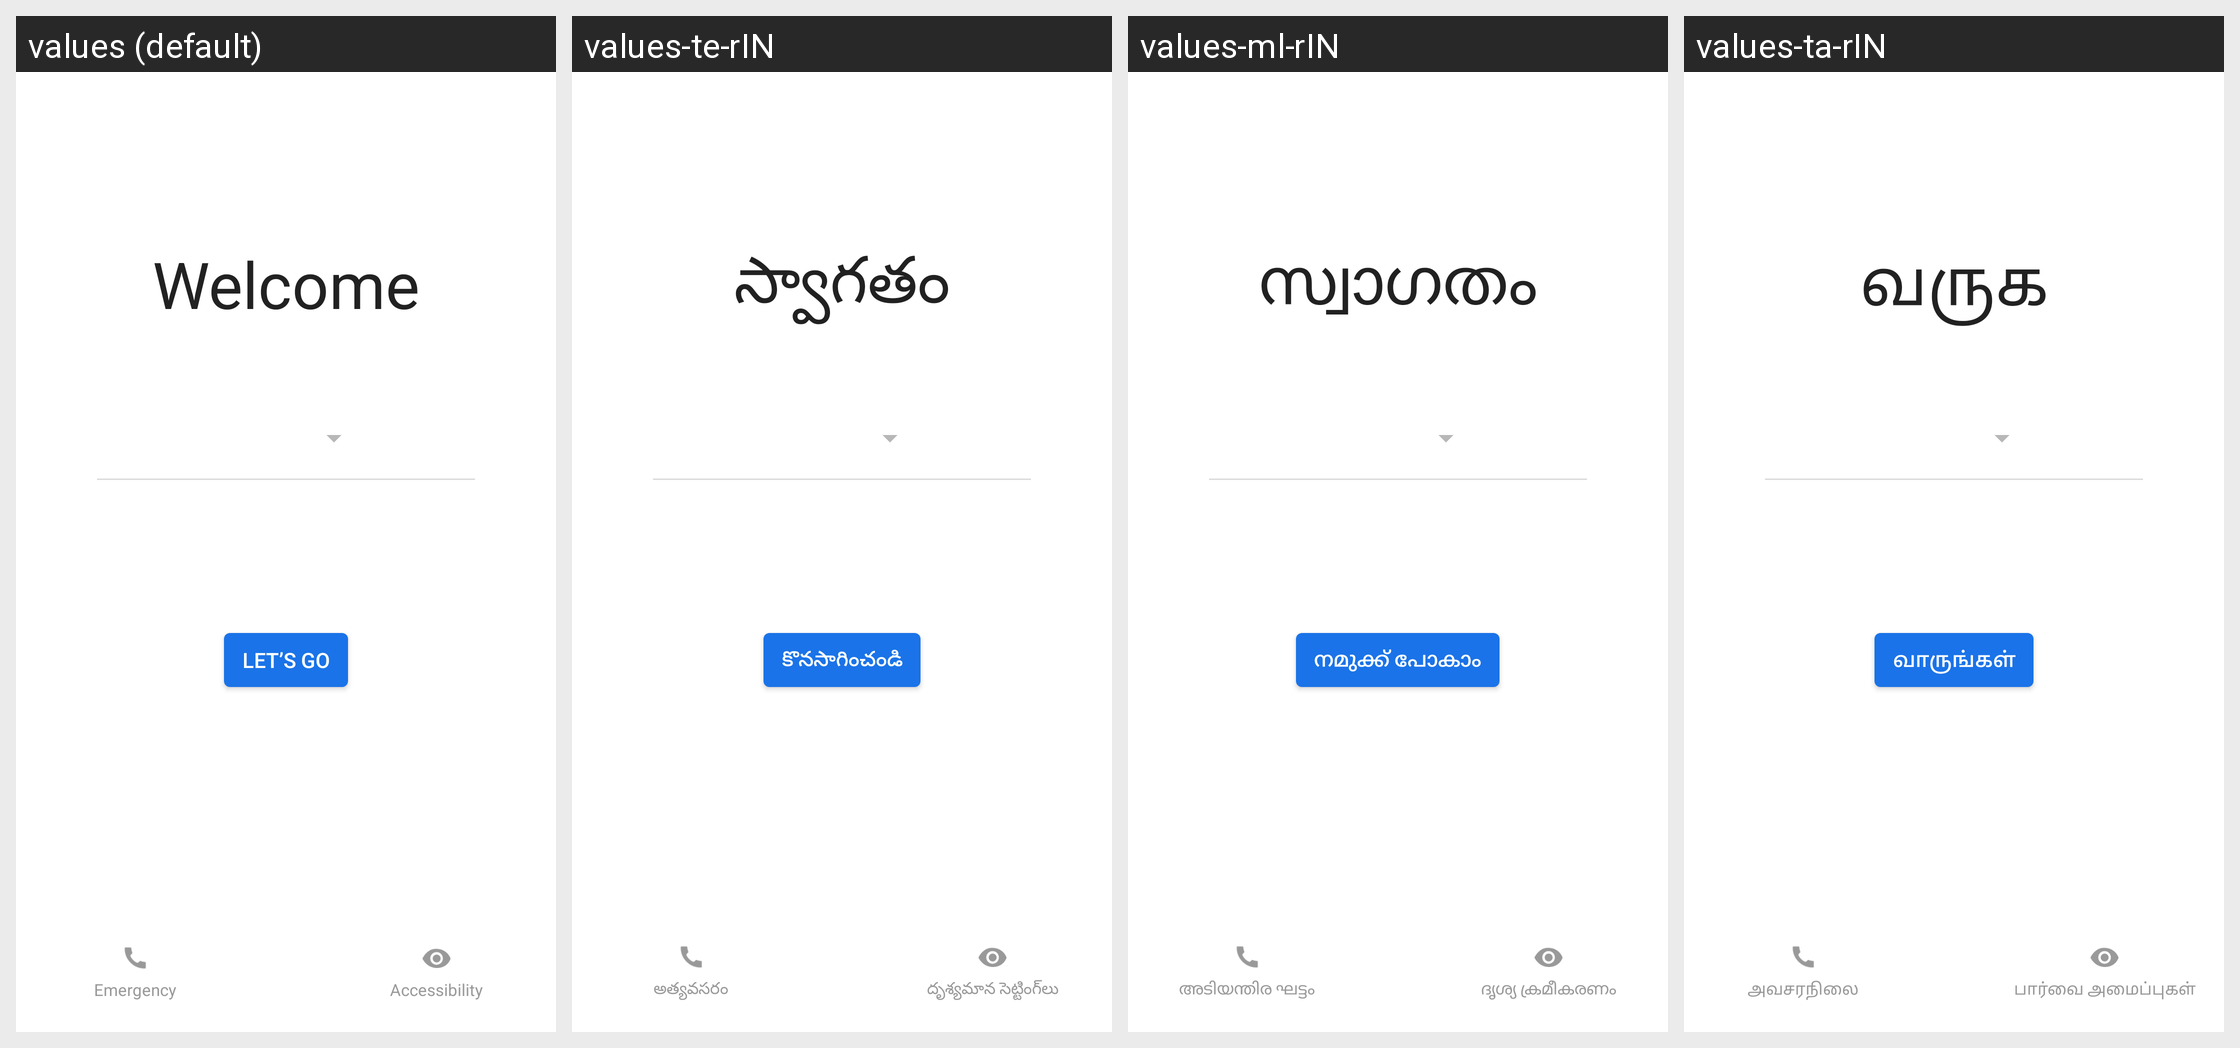

Strings drawn on this Android screen and how each of the app's shown locales translates them:
Android screen res/layout/welcom_setupwizard_nokia_2.xml rendered under 4 locales, left to right: values (default), values-te-rIN, values-ml-rIN, values-ta-rIN. Device: Nexus 5 (rendered at 1080×1920; each locale shown at half size, 540×960, under a caption strip naming it); theme Theme.MaterialComponents.DayNight.NoActionBar.
Other locales in the repository, not shown: values-af, values-af-rZA, values-am, values-am-rET, values-ar, values-ar-rAE, values-ar-rEG, values-az, values-be, values-bg, values-bg-rBG, values-bn, values-bn-rBD, values-bs, values-bs-rBA, values-ca, values-cs, values-cs-rCZ, values-da, values-da-rDK, values-de, values-de-rCH, values-de-rDE, values-el, values-el-rGR, values-en-rCA, values-en-rGB, values-en-rIN, values-en-rUS, values-en-rXC, values-es, values-es-rES, values-es-rMX, values-es-rUS, values-et, values-et-rEE, values-eu, values-fa, values-fa-rAF, values-fa-rIR, values-fi, values-fi-rFI, values-fr, values-fr-rCA, values-fr-rCH, values-fr-rFR, values-gl, values-gu, values-gu-rIN, values-hi, values-hi-rIN, values-hr, values-hr-rHR, values-hu, values-hu-rHU, values-hy, values-in, values-in-rID, values-is, values-is-rIS, values-it, values-it-rCH, values-it-rIT, values-iw, values-iw-rIL, values-ja, values-ka, values-kk, values-kk-rKZ, values-km, values-km-rKH, values-kn, values-kn-rIN, values-ko, values-ky, values-lo, values-lo-rLA, values-lt, values-lt-rLT, values-lv, values-lv-rLV, values-mk, values-mk-rMK, values-ml, values-mn, values-mr, values-mr-rIN, values-ms, values-ms-rMY, values-my, values-my-rMM, values-my-rZG, values-nb, values-nb-rNO, values-ne, values-ne-rNP, values-nl, values-nl-rNL, values-or, values-pa, values-pa-rIN, values-pl, values-pl-rPL, values-pt, values-pt-rBR, values-pt-rPT, values-ro, values-ro-rRO, values-ru, values-ru-rRU, values-si, values-si-rLK, values-sk, values-sk-rSK, values-sl, values-sl-rSI, values-sq, values-sq-rAL, values-sr, values-sr-rRS, values-sv, values-sv-rSE, values-sw, values-sw-rTZ, values-ta, values-te, values-th, values-th-rTH, values-tl, values-tr, values-tr-rTR, values-uk, values-uk-rUA, values-ur, values-ur-rPK, values-uz, values-vi, values-vi-rVN, values-zh-rCN, values-zh-rHK, values-zh-rTW, values-zu.
Strings drawn on this screen, with the default value and each locale's value (text and hints the layout hard-codes, and strings that could not be matched under every locale, appear in the picture but are not listed):

welcome_message
  values: Welcome
  values-te-rIN: స్వాగతం
  values-ml-rIN: സ്വാഗതം
  values-ta-rIN: வருக

welcome_lets_go_button_label
  values: Let’s go
  values-te-rIN: కొనసాగించండి
  values-ml-rIN: നമുക്ക് പോകാം
  values-ta-rIN: வாருங்கள்

emergency_dial_hmd_message
  values: Emergency
  values-te-rIN: అత్యవసరం
  values-ml-rIN: അടിയന്തിര ഘട്ടം
  values-ta-rIN: அவசரநிலை

welcome_vision_settings_button_label
  values: Accessibility
  values-te-rIN: దృశ్యమాన సెట్టింగ్‌లు
  values-ml-rIN: ദൃശ്യ ക്രമീകരണം
  values-ta-rIN: பார்வை அமைப்புகள்
